The GitHub repository Teaun9/Computer-Vision contains a labelled image folder "public_dataset" with 5 categories: crazing, inclusion, pitted surface, rolled-in scale, scratches. Examples follow, each with its label.

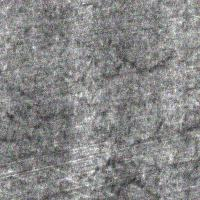
Label: crazing

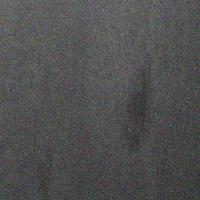
Label: inclusion

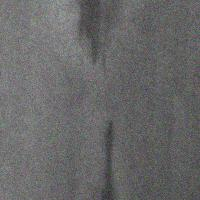
Label: inclusion

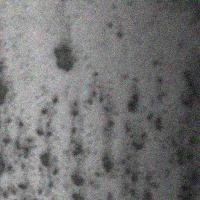
Label: pitted surface

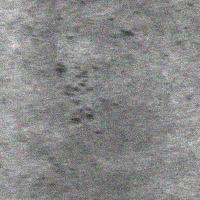
Label: rolled-in scale

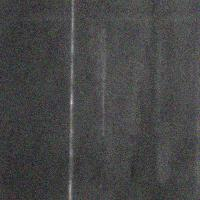
Label: scratches
